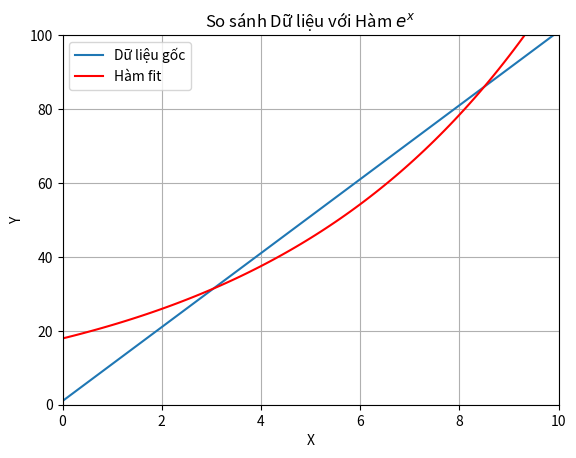

Python code for this plot:
import numpy as np
import matplotlib.pyplot as plt
from scipy.optimize import curve_fit

# Tạo dữ liệu mẫu với nhiễu cho hàm y = e^x
x_data = np.array([
    0, 0.1, 0.2, 0.3, 0.4, 0.5, 0.6, 0.7, 0.8, 0.9,
    1, 1.1, 1.2, 1.3, 1.4, 1.5, 1.6, 1.7, 1.8, 1.9,
    2, 2.1, 2.2, 2.3, 2.4, 2.5, 2.6, 2.7, 2.8, 2.9,
    3, 3.1, 3.2, 3.3, 3.4, 3.5, 3.6, 3.7, 3.8, 3.9,
    4, 4.1, 4.2, 4.3, 4.4, 4.5, 4.6, 4.7, 4.8, 4.9,
    5, 5.1, 5.2, 5.3, 5.4, 5.5, 5.6, 5.7, 5.8, 5.9,
    6, 6.1, 6.2, 6.3, 6.4, 6.5, 6.6, 6.7, 6.8, 6.9,
    7, 7.1, 7.2, 7.3, 7.4, 7.5, 7.6, 7.7, 7.8, 7.9,
    8, 8.1, 8.2, 8.3, 8.4, 8.5, 8.6, 8.7, 8.8, 8.9,
    9, 9.1, 9.2, 9.3, 9.4, 9.5, 9.6, 9.7, 9.8, 9.9
])
y_data = np.array([
    1, 2, 3, 4, 5, 6, 7, 8, 9, 10,
    11, 12, 13, 14, 15, 16, 17, 18, 19, 20,
    21, 22, 23, 24, 25, 26, 27, 28, 29, 30,
    31, 32, 33, 34, 35, 36, 37, 38, 39, 40,
    41, 42, 43, 44, 45, 46, 47, 48, 49, 50,
    51, 52, 53, 54, 55, 56, 57, 58, 59, 60,
    61, 62, 63, 64, 65, 66, 67, 68, 69, 70,
    71, 72, 73, 74, 75, 76, 77, 78, 79, 80,
    81, 82, 83, 84, 85, 86, 87, 88, 89, 90,
    91, 92, 93, 94, 95, 96, 97, 98, 99, 100
])

# Hàm e^x
def exponential_function(x, a, b):
    return a * np.exp(b * x)
popt, pcov = curve_fit(exponential_function, x_data, y_data)

# Vẽ đồ thị dữ liệu gốc và đường e^x
plt.plot(x_data, y_data, label='Dữ liệu gốc')
plt.plot(x_data, exponential_function(x_data, *popt), color='red', label='Hàm fit')
plt.xlim(0,10)
plt.grid(True)
plt.ylim(0,100)
plt.legend()
plt.xlabel('X')
plt.ylabel('Y')
plt.title('So sánh Dữ liệu với Hàm $e^x$')
plt.show()
